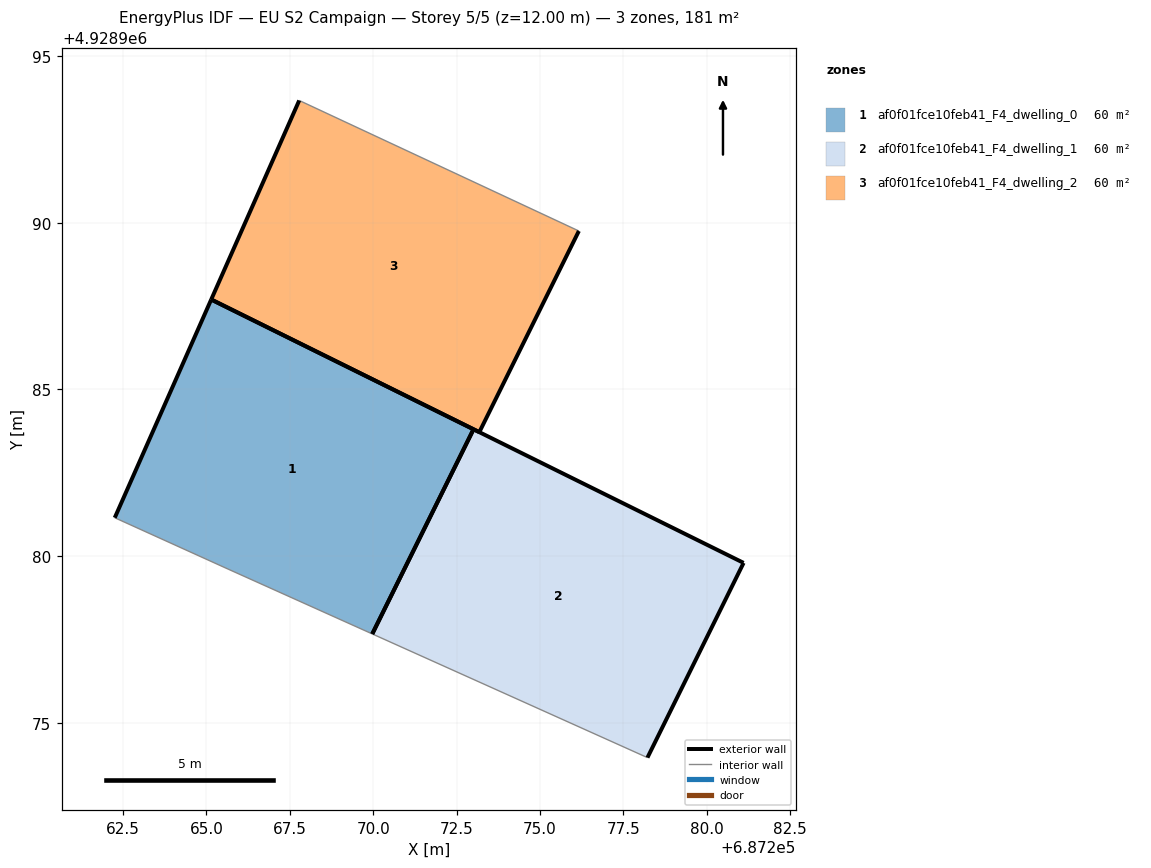
=== STOREY PLAN SPEC (per zone: floor XY polygon, exterior-wall plan segments, windows/doors) ===
zone 1: af0f01fce10feb41_F4_dwelling_0  (60.3 m²)
  floor: (687269.97, 4928977.67) (687273.01, 4928983.81) (687265.15, 4928987.70) (687262.25, 4928981.16) (687265.65, 4928979.62)
  exterior wall: (687265.15, 4928987.70) – (687273.01, 4928983.81)  [8.8 m]
  exterior wall: (687262.25, 4928981.16) – (687265.15, 4928987.70)  [7.2 m]
  exterior wall: (687273.01, 4928983.81) – (687269.97, 4928977.67)  [6.8 m]
  interior walls: 2
zone 2: af0f01fce10feb41_F4_dwelling_1  (60.3 m²)
  floor: (687278.22, 4928973.96) (687281.10, 4928979.80) (687273.01, 4928983.81) (687269.97, 4928977.67)
  exterior wall: (687273.01, 4928983.81) – (687281.10, 4928979.80)  [9.0 m]
  exterior wall: (687281.10, 4928979.80) – (687278.22, 4928973.96)  [6.5 m]
  exterior wall: (687269.97, 4928977.67) – (687273.01, 4928983.81)  [6.8 m]
  interior walls: 1
zone 3: af0f01fce10feb41_F4_dwelling_2  (60.3 m²)
  floor: (687273.18, 4928983.72) (687276.17, 4928989.75) (687267.78, 4928993.66) (687265.15, 4928987.70)
  exterior wall: (687276.17, 4928989.75) – (687273.18, 4928983.72)  [6.7 m]
  exterior wall: (687273.18, 4928983.72) – (687265.15, 4928987.70)  [9.0 m]
  exterior wall: (687265.15, 4928987.70) – (687267.78, 4928993.66)  [6.5 m]
  interior walls: 1

=== DERIVED (storey summary) ===
Building: EU S2 Campaign
Storey: 5 of 5  (floor level z = 12.00 m)
Storey gross floor area: 181.0 m²
Zones on this storey: 3
  - af0f01fce10feb41_F4_dwelling_0: floor 60.3 m²; exterior wall 22.8 m (68.3 m²); WWR 0.0%
  - af0f01fce10feb41_F4_dwelling_1: floor 60.3 m²; exterior wall 22.4 m (67.2 m²); WWR 0.0%
  - af0f01fce10feb41_F4_dwelling_2: floor 60.3 m²; exterior wall 22.2 m (66.7 m²); WWR 0.0%
Zone adjacency: (none detected)